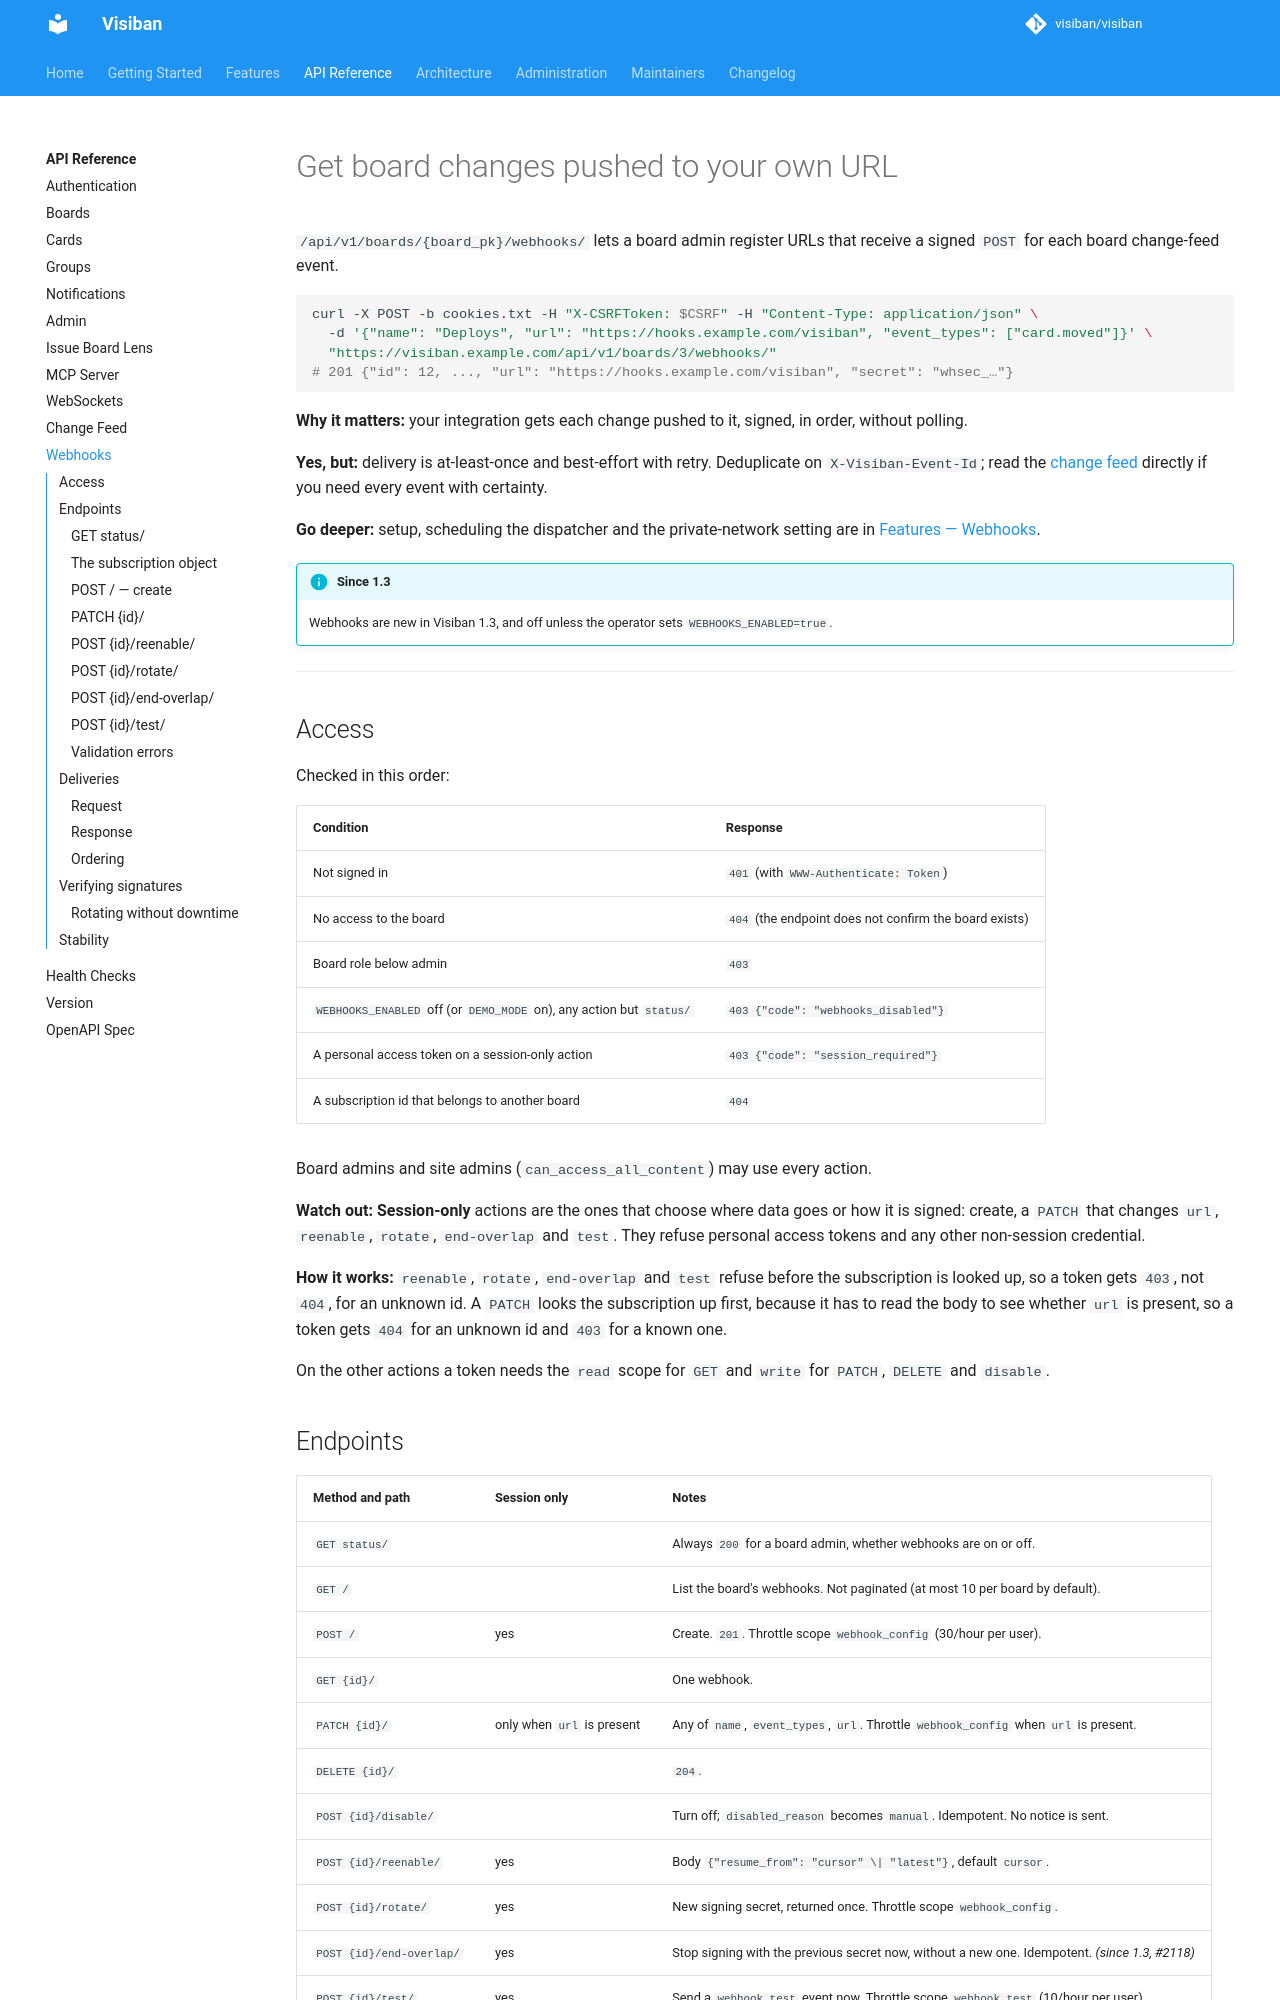

repository: visiban/visiban · page: v1.2.0/api/webhooks/index.html · generator: mkdocs

# Get board changes pushed to your own URL

`/api/v1/boards/{board_pk}/webhooks/` lets a board admin register URLs that receive a signed `POST` for each board change-feed event.

```bash
curl -X POST -b cookies.txt -H "X-CSRFToken: $CSRF" -H "Content-Type: application/json" \
  -d '{"name": "Deploys", "url": "https://hooks.example.com/visiban", "event_types": ["card.moved"]}' \
  "https://visiban.example.com/api/v1/boards/3/webhooks/"
# 201 {"id": 12, ..., "url": "https://hooks.example.com/visiban", "secret": "whsec_…"}
```

**Why it matters:** your integration gets each change pushed to it, signed, in order, without polling.

**Yes, but:** delivery is at-least-once and best-effort with retry. Deduplicate on `X-Visiban-Event-Id`; read the [change feed](events.md) directly if you need every event with certainty.

**Go deeper:** setup, scheduling the dispatcher and the private-network setting are in [Features — Webhooks](../features/webhooks.md).

!!! info "Since 1.3"
    Webhooks are new in Visiban 1.3, and off unless the operator sets `WEBHOOKS_ENABLED=true`.

---

## Access

Checked in this order:

| Condition | Response |
|---|---|
| Not signed in | `401` (with `WWW-Authenticate: Token`) |
| No access to the board | `404` (the endpoint does not confirm the board exists) |
| Board role below admin | `403` |
| `WEBHOOKS_ENABLED` off (or `DEMO_MODE` on), any action but `status/` | `403 {"code": "webhooks_disabled"}` |
| A personal access token on a session-only action | `403 {"code": "session_required"}` |
| A subscription id that belongs to another board | `404` |

Board admins and site admins (`can_access_all_content`) may use every action.

**Watch out:** **Session-only** actions are the ones that choose where data goes or how it is signed: create, a `PATCH` that changes `url`, `reenable`, `rotate`, `end-overlap` and `test`. They refuse personal access tokens and any other non-session credential.

**How it works:** `reenable`, `rotate`, `end-overlap` and `test` refuse before the subscription is looked up, so a token gets `403`, not `404`, for an unknown id. A `PATCH` looks the subscription up first, because it has to read the body to see whether `url` is present, so a token gets `404` for an unknown id and `403` for a known one.

On the other actions a token needs the `read` scope for `GET` and `write` for `PATCH`, `DELETE` and `disable`.

## Endpoints

| Method and path | Session only | Notes |
|---|---|---|
| `GET status/` | | Always `200` for a board admin, whether webhooks are on or off. |
| `GET /` | | List the board's webhooks. Not paginated (at most 10 per board by default). |
| `POST /` | yes | Create. `201`. Throttle scope `webhook_config` (30/hour per user). |
| `GET {id}/` | | One webhook. |
| `PATCH {id}/` | only when `url` is present | Any of `name`, `event_types`, `url`. Throttle `webhook_config` when `url` is present. |
| `DELETE {id}/` | | `204`. |
| `POST {id}/disable/` | | Turn off; `disabled_reason` becomes `manual`. Idempotent. No notice is sent. |
| `POST {id}/reenable/` | yes | Body `{"resume_from": "cursor" \| "latest"}`, default `cursor`. |
| `POST {id}/rotate/` | yes | New signing secret, returned once. Throttle scope `webhook_config`. |
| `POST {id}/end-overlap/` | yes | Stop signing with the previous secret now, without a new one. Idempotent. *(since 1.3, #2118)* |
| `POST {id}/test/` | yes | Send a `webhook.test` event now. Throttle scope `webhook_test` (10/hour per user). |

`PUT` is not supported.

**Watch out:** Throttled actions (`webhook_config`: create, a `PATCH` that includes `url`, rotate; `webhook_test`: test) answer `429` with a `Retry-After` header once the per-user limit is reached.

### `GET status/`

```json
{
  "enabled": true,
  "dispatcher_last_run_at": "2026-11-01T09:14:30.002000Z",
  "dispatcher_stale": false,
  "subscribable_event_types": ["board.created", "board.updated", "card.archived", "card.created", "..."],
  "disable_after_failures": 20,
  "test_timeout_seconds": 10.0
}
```

- `dispatcher_last_run_at` is when the dispatcher last finished (or, failing that, started) a run, or `null` if it never has.
- `dispatcher_stale` is `true` when that is `null` or older than `WEBHOOK_DISPATCHER_STALE_SECONDS` (300 by default).
- `disable_after_failures` and `test_timeout_seconds` are the server's `WEBHOOK_DISABLE_AFTER_FAILURES` and `WEBHOOK_TIMEOUT_SECONDS`, so a client can state them without guessing.
- `subscribable_event_types` is the complete list `event_types` may contain, sorted. It is the board-channel event registry minus per-user events, admin-only events, `ping` and `board.deleted`. Build pickers from it; it grows when new event types are added.
